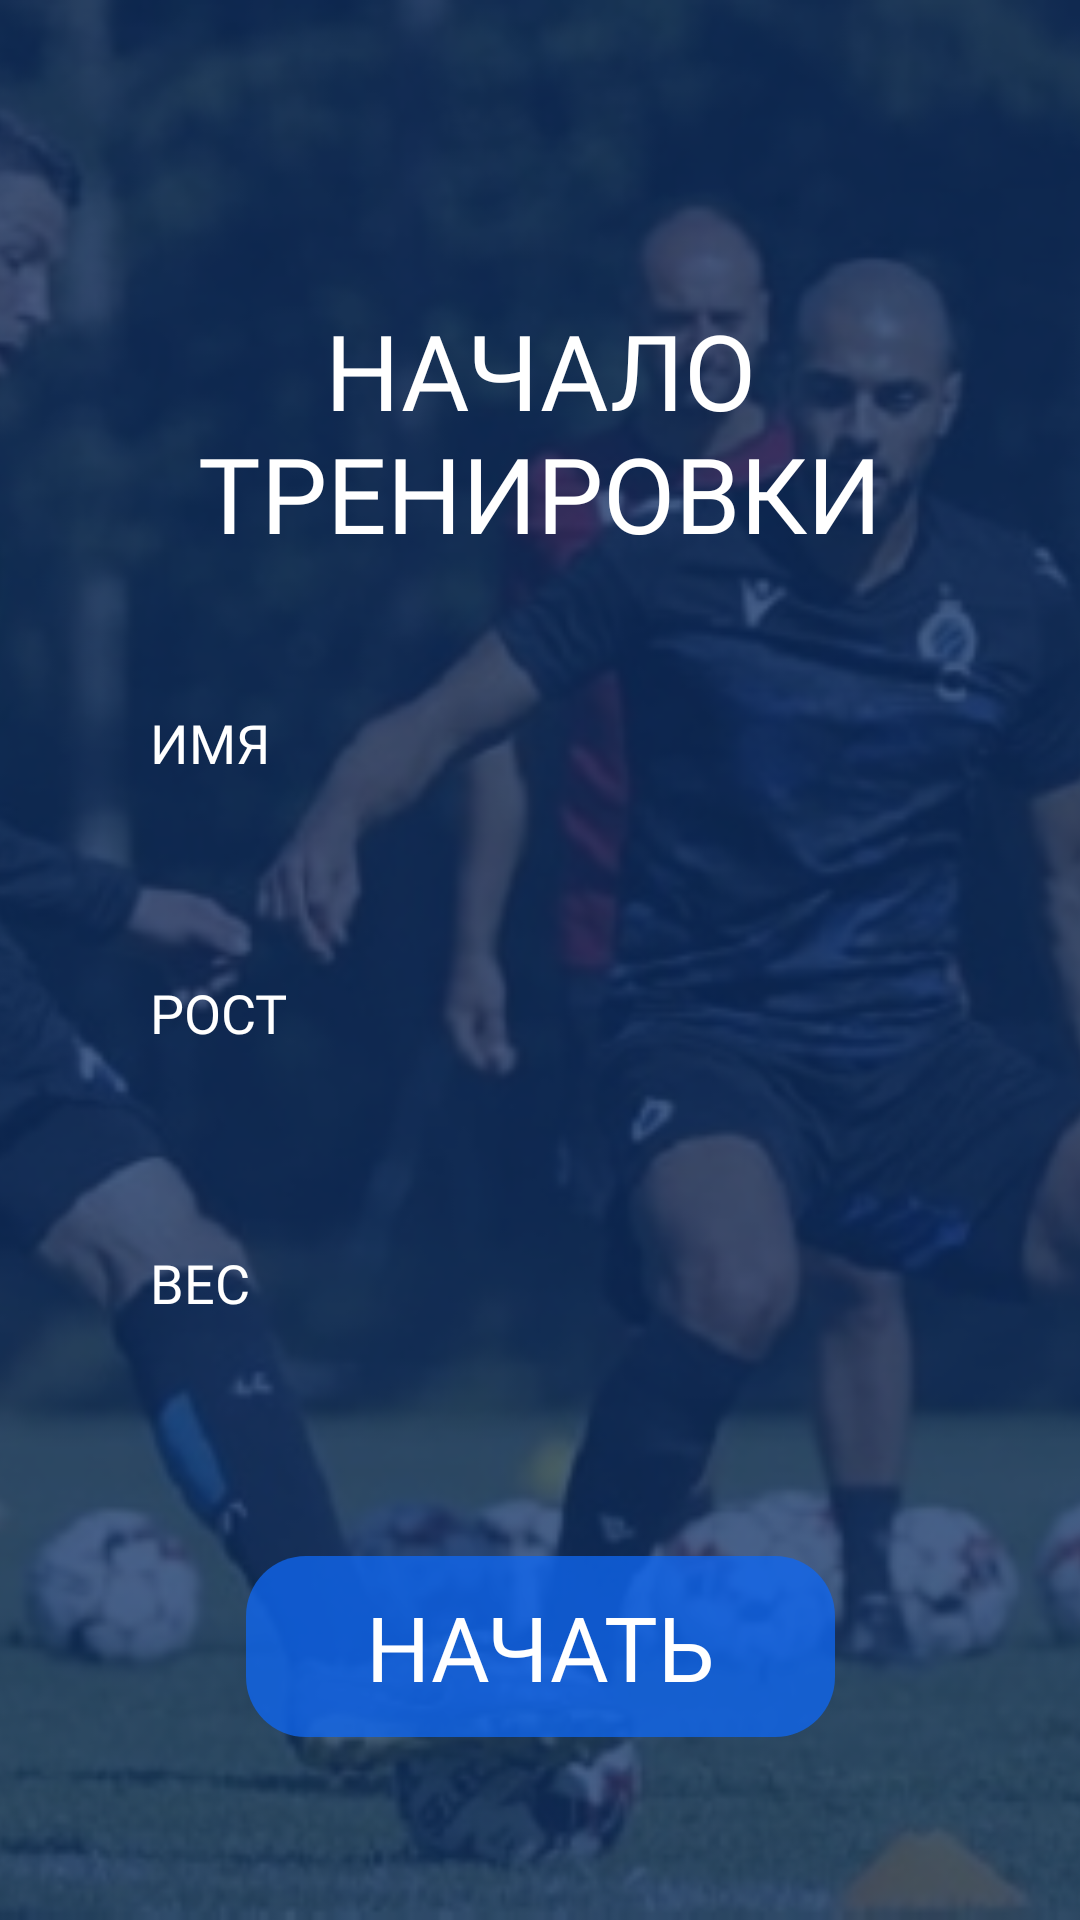

The Android layout XML behind this screen, and the referenced resources:
<!-- AndroidManifest.xml: application theme Theme.2 -->
<!-- res/layout/fragment_login.xml -->
<?xml version="1.0" encoding="utf-8"?>
<androidx.constraintlayout.widget.ConstraintLayout xmlns:android="http://schemas.android.com/apk/res/android"
    xmlns:app="http://schemas.android.com/apk/res-auto"
    xmlns:tools="http://schemas.android.com/tools"
    android:layout_width="match_parent"
    android:layout_height="match_parent"
    tools:context=".ui.screens.LoginFragment">


    <ImageView
        android:id="@+id/im_background"
        android:layout_width="match_parent"
        android:layout_height="match_parent"
        android:scaleType="centerCrop"
        android:src="@drawable/second"
        app:layout_constraintBottom_toBottomOf="parent"
        app:layout_constraintEnd_toEndOf="parent"
        app:layout_constraintHorizontal_bias="0.0"
        app:layout_constraintStart_toStartOf="parent"
        app:layout_constraintTop_toTopOf="parent"
        app:layout_constraintVertical_bias="1.0"
        tools:ignore="ContentDescription" />

    <ImageView
        android:id="@+id/im_logo"
        android:layout_width="100dp"
        android:layout_height="50dp"
        android:layout_marginStart="20dp"
        android:layout_marginTop="20dp"
        android:src="@drawable/logo"
        app:layout_constraintStart_toStartOf="parent"
        app:layout_constraintTop_toTopOf="parent"
        tools:ignore="ContentDescription" />

    <TextView
        android:id="@+id/tv_start_training"
        android:layout_width="wrap_content"
        android:layout_height="wrap_content"
        android:layout_marginTop="100dp"
        android:fontFamily="@font/montserrat_extrabolditalic"
        android:gravity="center"
        android:text="@string/start_training"
        android:textColor="@color/white"
        android:textSize="35sp"
        app:layout_constraintEnd_toEndOf="parent"
        app:layout_constraintStart_toStartOf="parent"
        app:layout_constraintTop_toTopOf="parent" />

    <EditText
        android:id="@+id/edt_name"
        style="@style/edit_text_login"
        android:hint="@string/name"
        app:layout_constraintEnd_toEndOf="parent"
        app:layout_constraintStart_toStartOf="parent"
        app:layout_constraintTop_toBottomOf="@+id/tv_start_training"
        tools:ignore="Autofill"
        android:inputType="text" />

    <EditText
        android:id="@+id/edt_height"
        style="@style/edit_text_login"
        android:inputType="numberDecimal"
        android:hint="@string/height"
        app:layout_constraintEnd_toEndOf="parent"
        app:layout_constraintStart_toStartOf="parent"
        app:layout_constraintTop_toBottomOf="@+id/edt_name"
        tools:ignore="Autofill" />

    <EditText
        android:id="@+id/edt_weight"
        style="@style/edit_text_login"
        android:inputType="numberDecimal"
        android:hint="@string/weight"
        app:layout_constraintEnd_toEndOf="parent"
        app:layout_constraintStart_toStartOf="parent"
        app:layout_constraintTop_toBottomOf="@+id/edt_height"
        tools:ignore="Autofill" />

    <TextView
        android:id="@+id/tv_start"
        android:layout_width="wrap_content"
        android:layout_height="wrap_content"
        android:text="@string/begin"
        android:fontFamily="@font/montserrat_bolditalic"
        android:textColor="@color/white"
        android:paddingStart="40dp"
        android:paddingEnd="40dp"
        android:paddingTop="10dp"
        android:paddingBottom="10dp"
        android:textSize="30sp"
        android:background="@drawable/blue_background"
        app:layout_constraintBottom_toBottomOf="parent"
        app:layout_constraintEnd_toEndOf="parent"
        app:layout_constraintStart_toStartOf="parent"
        app:layout_constraintTop_toBottomOf="@+id/edt_weight" />


</androidx.constraintlayout.widget.ConstraintLayout>
<!-- resources referenced by this layout -->
<resources>
  <color name="white">#FFFFFFFF</color>
  <!-- drawable blue_background (drawable) -->
  <?xml version="1.0" encoding="utf-8"?>
  <shape xmlns:android="http://schemas.android.com/apk/res/android"
      android:shape="rectangle">
      <corners android:radius="20dp" />
      <solid android:color="@color/app_light_blue" />
  </shape>
  <!-- drawable second: png bitmap (drawable, 130227 bytes) -->
  <string name="begin">НАЧАТЬ</string>
  <string name="height">РОСТ</string>
  <string name="name">ИМЯ</string>
  <string name="start_training">НАЧАЛО\nТРЕНИРОВКИ</string>
  <string name="weight">ВЕС</string>
  <style name="edit_text_login">
          <item name="android:layout_width">match_parent</item>
          <item name="android:layout_height">60dp</item>
          <item name="android:layout_margin">30dp</item>
          <item name="android:background">@drawable/edit_text_background</item>
          <item name="android:fontFamily">@font/montserrat_regular</item>
          <item name="android:paddingStart">20dp</item>
          <item name="android:paddingEnd">20dp</item>
          <item name="android:textColor">@color/white</item>
          <item name="android:textColorHint">@color/white</item>
       </style>
  <style name="Theme.2" parent="Theme.MaterialComponents.DayNight.NoActionBar">
          
          <item name="colorPrimary">@color/purple_500</item>
          <item name="colorPrimaryVariant">@color/purple_700</item>
          <item name="colorOnPrimary">@color/white</item>
          
          <item name="colorSecondary">@color/teal_200</item>
          <item name="colorSecondaryVariant">@color/teal_700</item>
          <item name="colorOnSecondary">@color/black</item>
          
          <item name="android:statusBarColor">?attr/colorPrimaryVariant</item>
          
      </style>
  <color name="app_light_blue">#C10F67F3</color>
  <color name="purple_500">#FF6200EE</color>
  <color name="purple_700">#FF3700B3</color>
  <color name="teal_200">#FF03DAC5</color>
  <color name="teal_700">#FF018786</color>
  <color name="black">#FF000000</color>
</resources>
